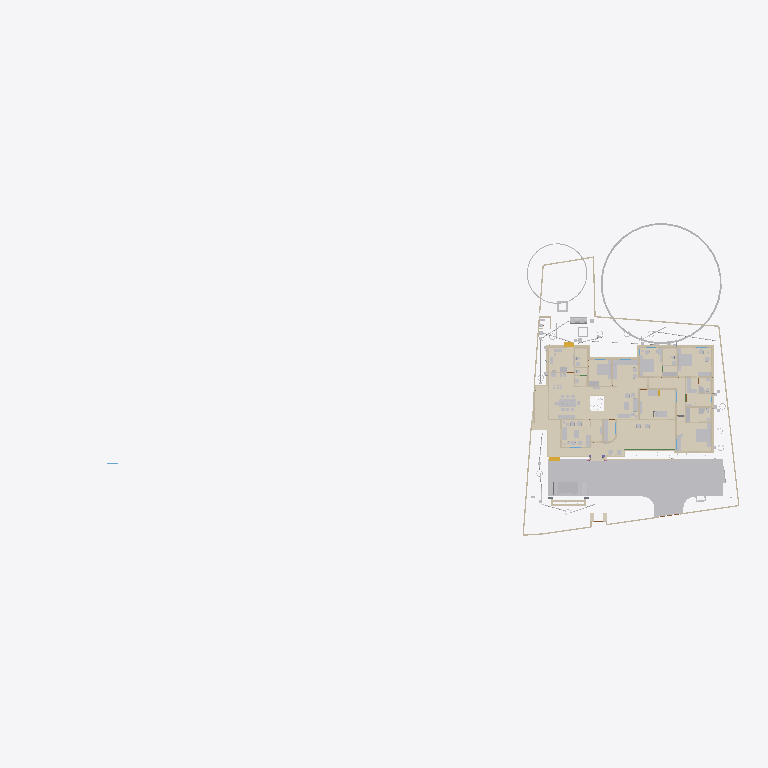
Plan cut of the same IFC building model at storey 'GF' (level 0.00 m, cut at 1.40 m), seen from above with north up, elements coloured by IFC class (only those large enough to see are counted): 38 walls (beige), 37 other elements (light grey), 29 coverings (cream), 2 stair flights (yellow), 1 beam (green). Cut surfaces are drawn darker.
Extent 101.4 m × 45.8 m × 45.1 m (x, y, z). Storeys (10): GF at 0.00 m; 00 at 0.00 m; FFtop at 0.00 m; GFLintel at 0.00 m; FF at 0.00 m; Footing at 0.00 m; Verandah at 0.00 m; Plumbing at 0.00 m; schedule at 0.00 m; Electrical at 0.00 m. Elements (2382): 432 IfcSystemFurnitureElement, 297 IfcBuildingElementProxy, 290 IfcWall, 248 IfcBeam, 221 IfcCovering, 147 IfcSwitchingDevice, 80 IfcPipeSegment, 78 IfcLightFixture, 58 IfcFurniture, 55 IfcOutlet, 54 IfcWindow, 50 IfcDoor.

HEADER;
FILE_DESCRIPTION(('ViewDefinition[DesignTransferView]'),'2;1');
FILE_NAME('Sreekesh.ifc','2026-06-05T18:46:19+05:30',(),(),'IfcOpenShell 0.8.5','Bonsai 0.8.5','Nobody');
FILE_SCHEMA(('IFC4X3'));
ENDSEC;
DATA;
#1=IFCPROJECT('0aPvmvJuf5owphcfiKWAsN',$,'My Project',$,$,$,$,(#14,#26),#9);
#30=IFCSITE('3jTVXq97zE2OZTfzZH9iYT',$,'My Site',$,$,#53,$,$,$,$,$,$,$,$);
#211744=IFCSITE('2pH2ecD1v9bgK8psTEcl$_',$,'Site',$,$,#547284,#211754,$,$,(8,52,49,300000),(76,38,36,300000),$,$,$);
#36=IFCBUILDING('3Bt1MypEf4fuqFfshm9kTs',$,'My Building',$,$,#59,$,$,$,$,$,$);
#333137=IFCBUILDING('2u05Cn$TD6OPdaLJzvNsxO',$,'GFWall',$,$,#507878,$,$,$,$,$,$);
#339211=IFCBUILDING('002Xt49mzDahM74jmffgUi',$,'GF-P',$,$,#507873,$,$,$,$,$,$);
#42=IFCBUILDINGSTOREY('3Yt8GBe1vE1Byt_$JKaQnQ',$,'GF',$,$,#509173,$,$,$,$);
#8023=IFCBUILDINGSTOREY('3LNq90aff4Xhn4xfthWyFx',$,'00',$,$,#8039,$,$,$,$);
#71986=IFCBUILDINGSTOREY('1ZF$IMkzjA5efl8XVVA8ry',$,'FFtop',$,$,#508468,$,$,$,$);
#72129=IFCBUILDINGSTOREY('1Nt2vvvNTB5u0X$NIke4ti',$,'GFLintel',$,$,#510858,$,$,$,$);
#83382=IFCBUILDINGSTOREY('2do7yjy$r1eOSN7_GxsK9f',$,'FF',$,$,#508248,$,$,$,$);
#301077=IFCBUILDINGSTOREY('1n3LFyF6X708Cvo1r86gbR',$,'Footing',$,$,#508478,$,$,$,$);
#360055=IFCBUILDINGSTOREY('2kU8qRmBnF7foRmD37T33I',$,'Verandah',$,$,#360071,$,$,$,$);
#367233=IFCBUILDINGSTOREY('3r39yX7tr10xAjP1zlM9FN',$,'Plumbing',$,$,#367249,$,$,$,$);
#436766=IFCBUILDINGSTOREY('2CUKbd$of0Yx1yz6tYDaJY',$,'schedule',$,$,#511718,$,$,$,$);
#442969=IFCBUILDINGSTOREY('0sffW$JV12jOzJZIPBAWvQ',$,'Electrical',$,$,#442985,$,$,$,$);
#363541=IFCCOURSE('0hYJyXEsXANxqeScN2ddTn',$,'Course',$,$,#552989,#363556,$,$);
#591201=IFCCOVERING('3kms8ObvT2A83v6EkiQCtZ',$,'Covering',$,$,#591353,#591200,$,$);
#345031=IFCCOVERING('3RPlCoLTXEkg2LQ5VmhLHT',$,'Covering',$,$,#361378,#345042,$,$);
#578743=IFCCOURSE('10JQwc8Rj1DhdDleds_4eD',$,'Course',$,$,#579139,#578764,$,$);
#590858=IFCCOVERING('0RcNbxwC1BPO6vPsSe5hv0',$,'Covering',$,$,#591403,#590857,$,$);
#158109=IFCGEOGRAPHICELEMENT('1ICn9VC11DLu$jSeyjW6na',$,'GeographicElement',$,$,#159277,#158141,$,$);
#591314=IFCCOVERING('0d2zgKDdP8dwFGBu$GD38F',$,'Covering',$,$,#591373,#591313,$,$);
#590379=IFCCOVERING('2ZGsMYGazAchJobXoI0Ygv',$,'Covering',$,$,#590422,#590395,$,$);
#339327=IFCCOVERING('2gdKm_COPCGQt2$pqnEIyy',$,'Covering',$,$,#509943,#339338,$,$);
#590972=IFCCOVERING('2wUE701ff3ZBcv_UhuFthK',$,'Covering',$,$,#591363,#590971,$,$);
#146729=IFCVEHICLE('0zRPRsukT96P6cuFPGiKs1',$,'Vehicle',$,$,#189086,#146742,$,$);
#590571=IFCCOVERING('0UuWKOFoDDYvmplRYi7h7d',$,'Covering',$,$,#591343,#590570,$,$);
#590628=IFCCOVERING('3pEdpTjbjFLQ$oJNw_068r',$,'Covering',$,$,#591338,#590627,$,$);
#591085=IFCCOVERING('0kYX189Jf7CBGn9ceIdHnd',$,'Covering',$,$,#591378,#591084,$,$);
#66022=IFCWALL('2FUeR5sFb9uwjJGdeVWABU',$,'Wall',$,$,#431152,#66028,$,$);
#309133=IFCWALL('2VcyNDgMn9VgDTDYN_$YR$',$,'Wall',$,$,#508643,#309144,$,$);
#591142=IFCCOVERING('3Wi1uDf0TEzBEG7DUo_LFE',$,'Covering',$,$,#591398,#591141,$,$);
#601444=IFCCOVERING('1aad0Nw0b8pgnEwnKHFkPw',$,'Covering',$,$,#601543,#601443,$,$);
#532540=IFCFURNITURE('3GPb$TX3bAaO0sNvhFpy4W',$,'Furniture',$,$,#538708,#532570,$,$);
#541370=IFCFURNITURE('3a6eTw$Kf5h8o62ViCN3B9',$,'Furniture',$,$,#615908,#541383,$,$);
#601271=IFCCOVERING('2Z1NrECcXEj9MRDySQAZqv',$,'Covering',$,$,#601523,#601270,$,$);
#590802=IFCCOVERING('1Bs4Doo8HFO94TelcTdwmZ',$,'Covering',$,$,#591348,#590801,$,$);
#158156=IFCGEOGRAPHICELEMENT('2JlHSkVhjCZPlJyc1W8A6K',$,'GeographicElement',$,$,#159282,#158188,$,$);
#590742=IFCCOVERING('1ni5gOUR9DqRnAAhVVpPlZ',$,'Covering',$,$,#591358,#590741,$,$);
#65997=IFCWALL('1DC2$ngnnDR8Q9h6mAR0js',$,'Wall',$,$,#345521,#66003,$,$);
#356144=IFCCOVERING('1zMDy9b99F78g0pPFmqkhi',$,'Covering',$,$,#509978,#356160,$,$);
#532526=IFCFURNITURE('3gB9$ESpzFY8X4BymaP12u',$,'Furniture',$,$,#532775,#532562,$,$);
#309107=IFCWALL('01iQiyD9jF981ZNgDvXuAr',$,'Wall',$,$,#508648,#309118,$,$);
#608894=IFCFURNITURE('1rW3RY7jLEV9DGXKZdn0Cj',$,'Furniture',$,$,#610395,#608994,$,$);
#285749=IFCWALL('23M4dZECv7RPP4RWKkyrhY',$,'Wall.082',$,$,#435018,#285760,$,$);
#222195=IFCWALL('2ixJvC9dH599amejUM2w6G',$,'Wall',$,$,#293165,#222215,$,$);
#590685=IFCCOVERING('2DZod39rv4RxPbk5$8U$JL',$,'Covering',$,$,#591393,#590684,$,$);
#410350=IFCFURNITURE('36fJsTb99Eyh2vWH1pKTwS',$,'Furniture',$,$,#557811,#410349,$,$);
#601388=IFCCOVERING('2OfGI35pf0Lf5cIlxdGZFD',$,'Covering',$,$,#601533,#601387,$,$);
#524552=IFCFURNITURE('1Rp$DFOJXFWOqRZHaLRtD$',$,'Cube',$,$,#526383,#524553,$,.BED.);
#3520=IFCWALL('1kfIyPN_b4JPSDED46DDvv',$,'Wall',$,$,#507918,#3526,$,$);
#90359=IFCWALL('3p_Mlr$7n7WPwtZxEevqS4',$,'Wall',$,$,#507938,#90370,$,$);
#601332=IFCCOVERING('0OeQfY7$zDCAoos9A$4lI9',$,'Covering',$,$,#601528,#601331,$,$);
#308639=IFCWALL('0UYp14YpP1MAW0yCb4nw87',$,'Wall',$,$,#508658,#308650,$,$);
#590915=IFCCOVERING('3HWV9OZZz6DxRQIJbYTFsv',$,'Covering',$,$,#591388,#590914,$,$);
#415580=IFCTANK('0zlhS4RPL7lRfPwGcdKWnU',$,'Tank',$,$,#532270,#530482,$,$);
#528805=IFCELECTRICAPPLIANCE('2815wh2PP0iwDPzxAV3Eup',$,'ElectricAppliance',$,$,#604021,#528831,'#08',$);
#591029=IFCCOVERING('2bze4YSY9A6hP20$0LKr09',$,'Covering',$,$,#591368,#591028,$,$);
#226167=IFCWALL('1JVywoPUH41xuuLQv_Mf23',$,'Wall.082',$,$,#434788,#226178,$,$);
#539164=IFCCOVERING('2bjsifiGn0Ihn7g8thQhHS',$,'Covering',$,$,#539438,#539230,$,$);
#345472=IFCWALL('0yhntx_XHBtOwqFxJIUy0e',$,'Wall.082',$,$,#345566,#345483,$,$);
#2872=IFCWALL('0VICnwrYLCM9IhHcjSiD9g',$,'Wall',$,$,#507923,#2879,$,$);
#578551=IFCWALL('3M_0KDf$P8_e6nv0RxeMA_',$,'Wall',$,$,#578974,#578571,$,$);
#309159=IFCWALL('1V_dIHu1r0A9eGkskasoOA',$,'Wall',$,$,#508673,#309170,$,$);
#18646=IFCWALL('20GHUXbGDFDBHE5XphavUy',$,'Wall',$,$,#507978,#18657,$,$);
#601500=IFCCOVERING('3Vs__SWM15bRIIGsxWIyv$',$,'Covering',$,$,#601538,#601499,$,$);
#517779=IFCSYSTEMFURNITUREELEMENT('3fPqnovFD6PBVCUAuJHDfW',$,'SystemFurnitureElement',$,$,#518458,#517790,$,$);
#555661=IFCFURNITURE('2GzT$pXNL1vRe0kpRIOYdw',$,'Furniture',$,$,#556685,#555674,$,$);
#285691=IFCWALL('3FXX66X1H7gQUhINB1ZqHj',$,'Wall.082',$,$,#434912,#285702,$,$);
#65947=IFCWALL('08s$eE7qfC1vtHJbeTdsNK',$,'Wall',$,$,#434943,#65953,$,$);
#308743=IFCWALL('3Tnn_JHV999eTqU$lk38Gu',$,'Wall',$,$,#508668,#308754,$,$);
#356399=IFCCOVERING('2Adp7p7Vr1eu_pEkAkRGdd',$,'Covering',$,$,#509983,#356433,$,$);
#18042=IFCWALL('3bhXUDB39FaPZW_NASdZlT',$,'Wall',$,$,#508023,#18053,$,$);
#414421=IFCWASTETERMINAL('3h7h8u_I98lOH4BWXVcUCV',$,'WasteTerminal',$,$,#532275,#530490,$,$);
#556277=IFCSYSTEMFURNITUREELEMENT('0eNUCU09v2fvvQGiNXfYO2',$,'SystemFurnitureElement',$,$,#556720,#556289,$,$);
#101757=IFCWALL('3Re5U6AfH5hRjhCU8HzlUQ',$,'Wall',$,$,#149415,#101777,$,$);
#24001=IFCWALL('3hphgpD2b28xqT53FPskSj',$,'Wall',$,$,#507968,#24012,$,$);
#406302=IFCFURNITURE('0QVhsRe3v2xh1mazg7g3pY',$,'Furniture',$,$,#549602,#549588,$,$);
#18525=IFCWALL('2nl9frQ2v9fwHEG6jroVG1',$,'Wall',$,$,#507973,#18536,$,$);
#65878=IFCWALL('1RxXXtAKb3$uqm3spal5Ab',$,'Wall.049',$,$,#434824,#65884,$,$);
#110356=IFCWALL('3Jc2L501zCIf2lBfrewdbK',$,'Wall',$,$,#434868,#110367,$,$);
#18672=IFCWALL('0s5YaOi8jF58ocUKtzFB68',$,'Wall',$,$,#507893,#18683,$,$);
#8133=IFCWALL('2NV9tTUID8IOq7fV7oI$I_',$,'Wall',$,$,#149410,#8144,$,$);
#406109=IFCFURNITURE('055N_$xmX9ZQbc0CYFtvE3',$,'Furniture',$,$,#510138,#406108,$,$);
#411564=IFCFURNITURE('0yYwZAg3jFQvkxBxQ0MGp1',$,'Furniture',$,$,#613197,#411563,$,$);
#4072=IFCWALL('0Y3rN168r7Jxb0OqetfU7X',$,'Wall',$,$,#507988,#4083,$,$);
#18194=IFCWALL('1AbV9w0nLBfPekv$ii5eki',$,'Wall',$,$,#507943,#18205,$,$);
#555547=IFCFURNITURE('1uAEi3HEv4SPg_R2PPJ8aO',$,'Furniture',$,$,#556695,#555560,$,$);
#523669=IFCSYSTEMFURNITUREELEMENT('1BLwOiLtL8NvU3rrkohp3Z',$,'SystemFurnitureElement',$,$,#526388,#523680,$,$);
#93900=IFCBEAM('0gdpNefCnB7wAvxTxiZvHd',$,'Beam',$,$,#509828,#93911,$,$);
#411752=IFCFURNITURE('3keQdM9i5FJ9JBwmsM_Qg3',$,'Furniture',$,$,#510098,#411751,$,$);
#205023=IFCWALL('2UCXlaZiz9gRZ4iLCU3mzL',$,'Wall',$,$,#508003,#205034,$,$);
#18431=IFCWALL('0_Fa$t1jbFZejYJKQtXQPU',$,'Wall',$,$,#508043,#18442,$,$);
#79990=IFCSTAIRFLIGHT('1DnY2XVefC_QhnIFzju6yh',$,'StairFlight',$,$,#427783,#148959,$,$,$,$,$,$);
#550429=IFCSYSTEMFURNITUREELEMENT('0nnlFFKJ56lAAkvS3l44O4',$,'SystemFurnitureElement',$,$,#550455,#550440,$,$);
#432166=IFCPIPESEGMENT('0tLcvRcXL2le8y4Ii9y0q8',$,'PipeSegment',$,$,#434483,#432200,$,.FLEXIBLESEGMENT.);
#540775=IFCSYSTEMFURNITUREELEMENT('1h56EkDCz818SwStoWg4kf',$,'SystemFurnitureElement',$,$,#540944,#540788,$,$);
#41688=IFCSTAIRFLIGHT('0VcD2gJAfBIuw$lMxDzKKO',$,'StairFlight',$,$,#283276,#118718,$,2,1,0.150000005960464,0.25,.STRAIGHT.);
#528995=IFCSYSTEMFURNITUREELEMENT('0ycZib9KrBVOnpv$$tnR_Z',$,'SystemFurnitureElement',$,$,#529051,#529006,$,$);
#16913=IFCWALL('3FSYpd1tn9SgCqZ8sPMfkT',$,'Wall',$,$,#551100,#16924,$,$);
#436119=IFCPIPESEGMENT('0Ins4u5i19XO17trhKxKii',$,'PipeSegment',$,$,#436198,#436153,$,.FLEXIBLESEGMENT.);
#475944=IFCFURNITURE('2h$xyDIVv6ngUxrtGwU453',$,'Furniture',$,$,#547314,#475953,$,$);
#528963=IFCSYSTEMFURNITUREELEMENT('3jUUdxHyv5K9ABF7xUoMWM',$,'SystemFurnitureElement',$,$,#529024,#528976,$,$);
#4251=IFCWALL('0Bt3ZVIAf4Xxxu9dLd3uEo',$,'Wall',$,$,#507903,#4262,$,$);
#2959=IFCWALL('3OEI3BHmD4XPtrMwXvI884',$,'Wall',$,$,#546380,#2970,$,$);
#555601=IFCFURNITURE('2GzgKwYpr1ugWjLacg1bA7',$,'Furniture',$,$,#556700,#555614,$,$);
#309185=IFCWALL('1RTxTTrCL8QeAofqzjoycv',$,'Wall',$,$,#508628,#309196,$,$);
#3151=IFCWALL('2frHB1bR9FtP23RXamn7Ko',$,'Wall',$,$,#508018,#3162,$,$);
#120632=IFCWALL('2Lqjpf9Aj0Vh1iBvOWYUCR',$,'Wall',$,$,#507993,#120643,$,$);
#529320=IFCSYSTEMFURNITUREELEMENT('2YaI3mn6v6JxiVsyBuvwwD',$,'SystemFurnitureElement',$,$,#529659,#529331,$,$);
#414527=IFCWASTETERMINAL('0v1hqfc$r1$wf5R2fPkqwY',$,'WasteTerminal',$,$,#532285,#530579,$,$);
#4009=IFCWALL('2lHSG51rHEfeNsY_Rnf304',$,'Wall',$,$,#507888,#4020,$,$);
#487833=IFCELECTRICAPPLIANCE('1p4CeRyr5Ahfxe1LVhmrOv',$,'ElectricAppliance',$,$,#499608,#487862,'EA-R-K',$);
#413911=IFCSANITARYTERMINAL('3sA1eoE299ufpxJw1HaYmz',$,'SanitaryTerminal',$,$,#431247,#527864,$,$);
#18016=IFCWALL('2qNYwIywzDnw0eOADeB3_0',$,'Wall',$,$,#507953,#18027,$,$);
#356323=IFCCOVERING('0Kr30ECcLEcfNCKSKvTgbF',$,'Covering',$,$,#510258,#356375,$,$);
#414203=IFCSANITARYTERMINAL('1TZeRF9t54uwS6h95ZvvLS',$,'SanitaryTerminal',$,$,#431252,#414202,$,$);
#559273=IFCCOVERING('1zbQnbTQv33QDn0Zz$lylS',$,'Covering',$,$,#559302,#559284,$,$);
#559303=IFCCOVERING('0vojhd1z1CHforqqMFnEFx',$,'Covering',$,$,#559499,#559314,$,$);
#497548=IFCTANK('3oAoB5BAv6UPrrU3xjv_yM',$,'Tank',$,$,#532093,#530352,$,$);
#553010=IFCCOVERING('2er7BPVBv1hhK_QANWawqQ',$,'Covering',$,$,#553051,#553024,$,$);
#592805=IFCCOVERING('3eHs8IRy9F4ObdHhf$YkaL',$,'Covering',$,$,#599533,#592804,$,$);
ENDSEC;
